Run: headless pygame with SDL's dummy video driver; simulated clock (each Clock.tick advances the game by its frame time, no real sleeping); random seed 0; keys injected as events and as key.get_pressed() state; mouse plan: one left click at the window centre at the start of phase 2, then a move to the lower-right quarter at the start of phase 3.
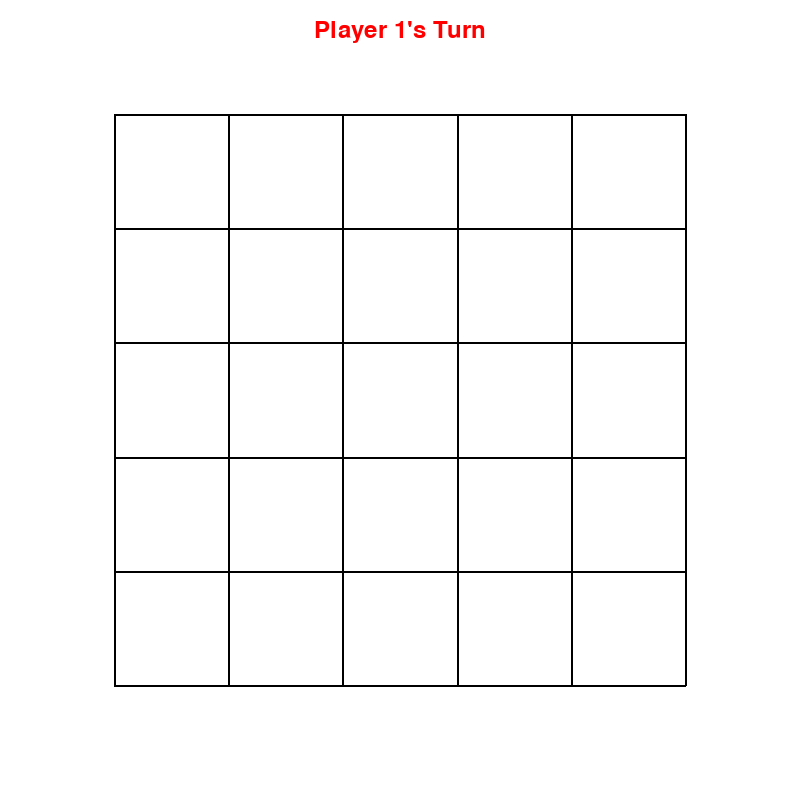
Frame 1 of 4 · flips 1–60 · no input
Frame 2 of 4 · flips 61–180 · clicked the window centre · tapped SPACE, RETURN · held RIGHT (→), D · screen unchanged from frame 1, image omitted
Frame 3 of 4 · flips 181–300 · moved the mouse to the lower-right quarter · held DOWN (↓), S · screen unchanged from frame 2, image omitted
Frame 4 of 4 · flips 301–420 · held LEFT (←), A, UP (↑), W · screen unchanged from frame 3, image omitted

The pygame program that drew these frames:

import pygame
import sys

#init game
pygame.init()

#Constant
WINDOW_SIZE = 800
BOARD_SIZE = 5
TILE_SIZE = WINDOW_SIZE / (BOARD_SIZE + 2)
BOARD_OFFSET = TILE_SIZE

WHITE = (255, 255, 255)
BLACK = (0, 0, 0)
GRAY = (128, 128, 128)
LIGHT_GRAY = (200, 200, 200)
RED = (255, 0, 0)
BLUE = (0, 0, 255)
LIGHT_RED = (255, 150, 150)
LIGHT_BLUE = (150, 150, 255)
GREEN = (0, 255, 0)
YELLOW = (255, 255, 0)

class TileCaptureGame:
    def __init__(self):
        self.screen = pygame.display.set_mode((WINDOW_SIZE, WINDOW_SIZE))
        pygame.display.set_caption("Tile Capture Game")
        self.clock = pygame.time.Clock()
        self.font = pygame.font.SysFont(None, 36)
        self.small_font = pygame.font.SysFont(None, 36)

        #Game state
        self.board = [[None for _ in range(BOARD_SIZE)] for _ in range(BOARD_SIZE)]
        self.current_player = 1
        self.game_over = False
        self.valid_move = set()
        self.last_move = None
        self.player1_score = 0
        self.player2_score = 0

    def get_surrounding_positions(self, x, y):
        surrounding_positions = []
        for dr in [-1,0,1]: #delta row: up/same/down
            for dc in [-1,0,1]: #delta column: left/same/right
                # if dr == 0 and dc == 0:
                #     continue
                new_row, new_col = x + dr, y + dc
                if 0 <= new_row < BOARD_SIZE and 0 <= new_col < BOARD_SIZE:
                    surrounding_positions .append((new_row, new_col))
        return surrounding_positions

    def get_adjacent_positions(self, x, y):
        adjacent_positions =[]
        for dr, dc in [(-1,0), (1,0), (0,-1), (0,1)]:
            new_row, new_col = x + dr, y + dc
            if 0 <= new_row < BOARD_SIZE and 0 <= new_col < BOARD_SIZE:
                adjacent_positions .append((new_row, new_col))
        return adjacent_positions

    def get_valid_moves(self):
        self.valid_move.clear()
        if self.last_move is None:
            #first tiles all valid
            for row in range(BOARD_SIZE):
                for col in range(BOARD_SIZE):
                    self.valid_move.add((row, col))

        else:
            last_row, last_col = self.last_move
            adjacent = self.get_adjacent_positions(last_row, last_col)

            for row, col in adjacent:
                if self.board[row][col] is None:
                    self.valid_move.add((row, col))

    def count_surrounding_tile(self, x, y,player):
        count = 0
        surrounding = self.get_surrounding_positions(x, y)
        for sr, sc in surrounding:
            if self.board[sr][sc] == player:
                count += 1
        return count

    def make_move(self,row,col):
        if (row, col) not in self.valid_move:
            return False
        #place
        self.board[row][col] = self.current_player
        self.last_move = (row, col)

        #check capture
        self.check_captures(row, col)

        #switch player
        self.current_player = 3 - self.current_player

        #update valid move for next player
        self.get_valid_moves()

        #check if game is over
        if len(self.valid_move) == 0:
            self.game_over = True
            self.calculate_final_scores()

        return True

    def check_captures(self, row, col):
        surrounding = self.get_surrounding_positions(row, col)
        for sr, sc in surrounding:
            if self.board[sr][sc] is not None and self.board[sr][col] != self.current_player:
                current_surrounding = self.count_surrounding_tile(sr, sc, self.current_player)
                opponent_surrounding = self.count_surrounding_tile(sr, -sc, self.board[sr][sc])
                if current_surrounding > opponent_surrounding:
                    self.board[sr][sc] = self.current_player

    def calculate_final_scores(self):
        self.player1_score = sum(1 for row in self.board for tile in row if tile == 1 )
        self.player2_score = sum(1 for row in self.board for tile in row if tile == 2 )

    def get_tile_color(self, row, col):
        if self.board[row][col] is None:
            if (row,col) in self.valid_move:
                return LIGHT_GRAY
            else:
                return WHITE
        elif self.board[row][col] == 1:
            return RED
        else:
            return BLUE

    def draw_board(self):
        self.screen.fill(WHITE)

        #tiles
        for row in range(BOARD_SIZE):
            for col in range(BOARD_SIZE):
                x = BOARD_OFFSET + col * TILE_SIZE
                y = BOARD_OFFSET + row * TILE_SIZE

                color = self.get_tile_color(row, col)
                pygame.draw.rect(self.screen, color, (x, y, TILE_SIZE, TILE_SIZE))
                # pygame.draw.rect(self.screen, color, (x, y, TILE_SIZE, BOARD_SIZE),2)

                if (row, col) in self.valid_move:
                    center_x = x + TILE_SIZE//2
                    center_y = y + TILE_SIZE//2
                    pygame.draw.circle(self.screen, GREEN, (center_x, center_y), TILE_SIZE//2)
        #grid
        for col in range(BOARD_SIZE+1): #vertical
            x = BOARD_OFFSET + col * TILE_SIZE
            pygame.draw.line(self.screen, BLACK,(x, BOARD_OFFSET),(x,BOARD_OFFSET+BOARD_SIZE*TILE_SIZE),2)
        for row in range(BOARD_SIZE + 1):  # horizontal
            y = BOARD_OFFSET + row * TILE_SIZE
            pygame.draw.line(self.screen, BLACK, (BOARD_OFFSET, y), (BOARD_OFFSET + BOARD_SIZE * TILE_SIZE, y), 2)

        player_text = f"Player {self.current_player}'s Turn"
        player_color = RED if self.current_player == 1 else BLUE
        text_surface = self.font.render(player_text, True, player_color)
        text_rect = text_surface.get_rect(center= (WINDOW_SIZE//2, 30))
        self.screen.blit(text_surface, text_rect)

        if self.game_over:
            winner = "Player 1" if self.player1_score > self.player2_score else "Player 2"
            if self.player1_score == self.player2_score:
                winner = "Tie"

            game_over_text = f"Game Over: {winner} wins"
            game_over_surface = self.font.render(game_over_text, True, player_color)
            game_over_rect = game_over_surface.get_rect(center=(WINDOW_SIZE//2, WINDOW_SIZE//2))

            pygame.draw.rect(self.screen, WHITE, game_over_rect.inflate(20,20))
            pygame.draw.rect(self.screen, WHITE, game_over_rect.inflate(20,20),2)
            self.screen.blit(game_over_surface, game_over_rect)

    def handle_click(self, pos):
        if self.game_over:
            return
        x,y = pos
        col = (x - BOARD_OFFSET)//TILE_SIZE
        row = (y - BOARD_OFFSET) // TILE_SIZE

        if 0 <= row < BOARD_SIZE and 0 <= col < BOARD_SIZE:
            self.make_move(row, col)

    def run(self):
        running = True
        while running:
            for event in pygame.event.get():
                if event.type == pygame.QUIT:
                    running = False
                elif event.type == pygame.MOUSEBUTTONDOWN:
                    self.handle_click(event.pos)
                elif event.type == pygame.KEYDOWN:
                    if event.key == pygame.K_r:
                        self.__init__()

            self.draw_board()
            pygame.display.flip()
            self.clock.tick(60)

        pygame.quit()
        sys.exit()

if __name__ == "__main__":
    game = TileCaptureGame()
    game.run()
